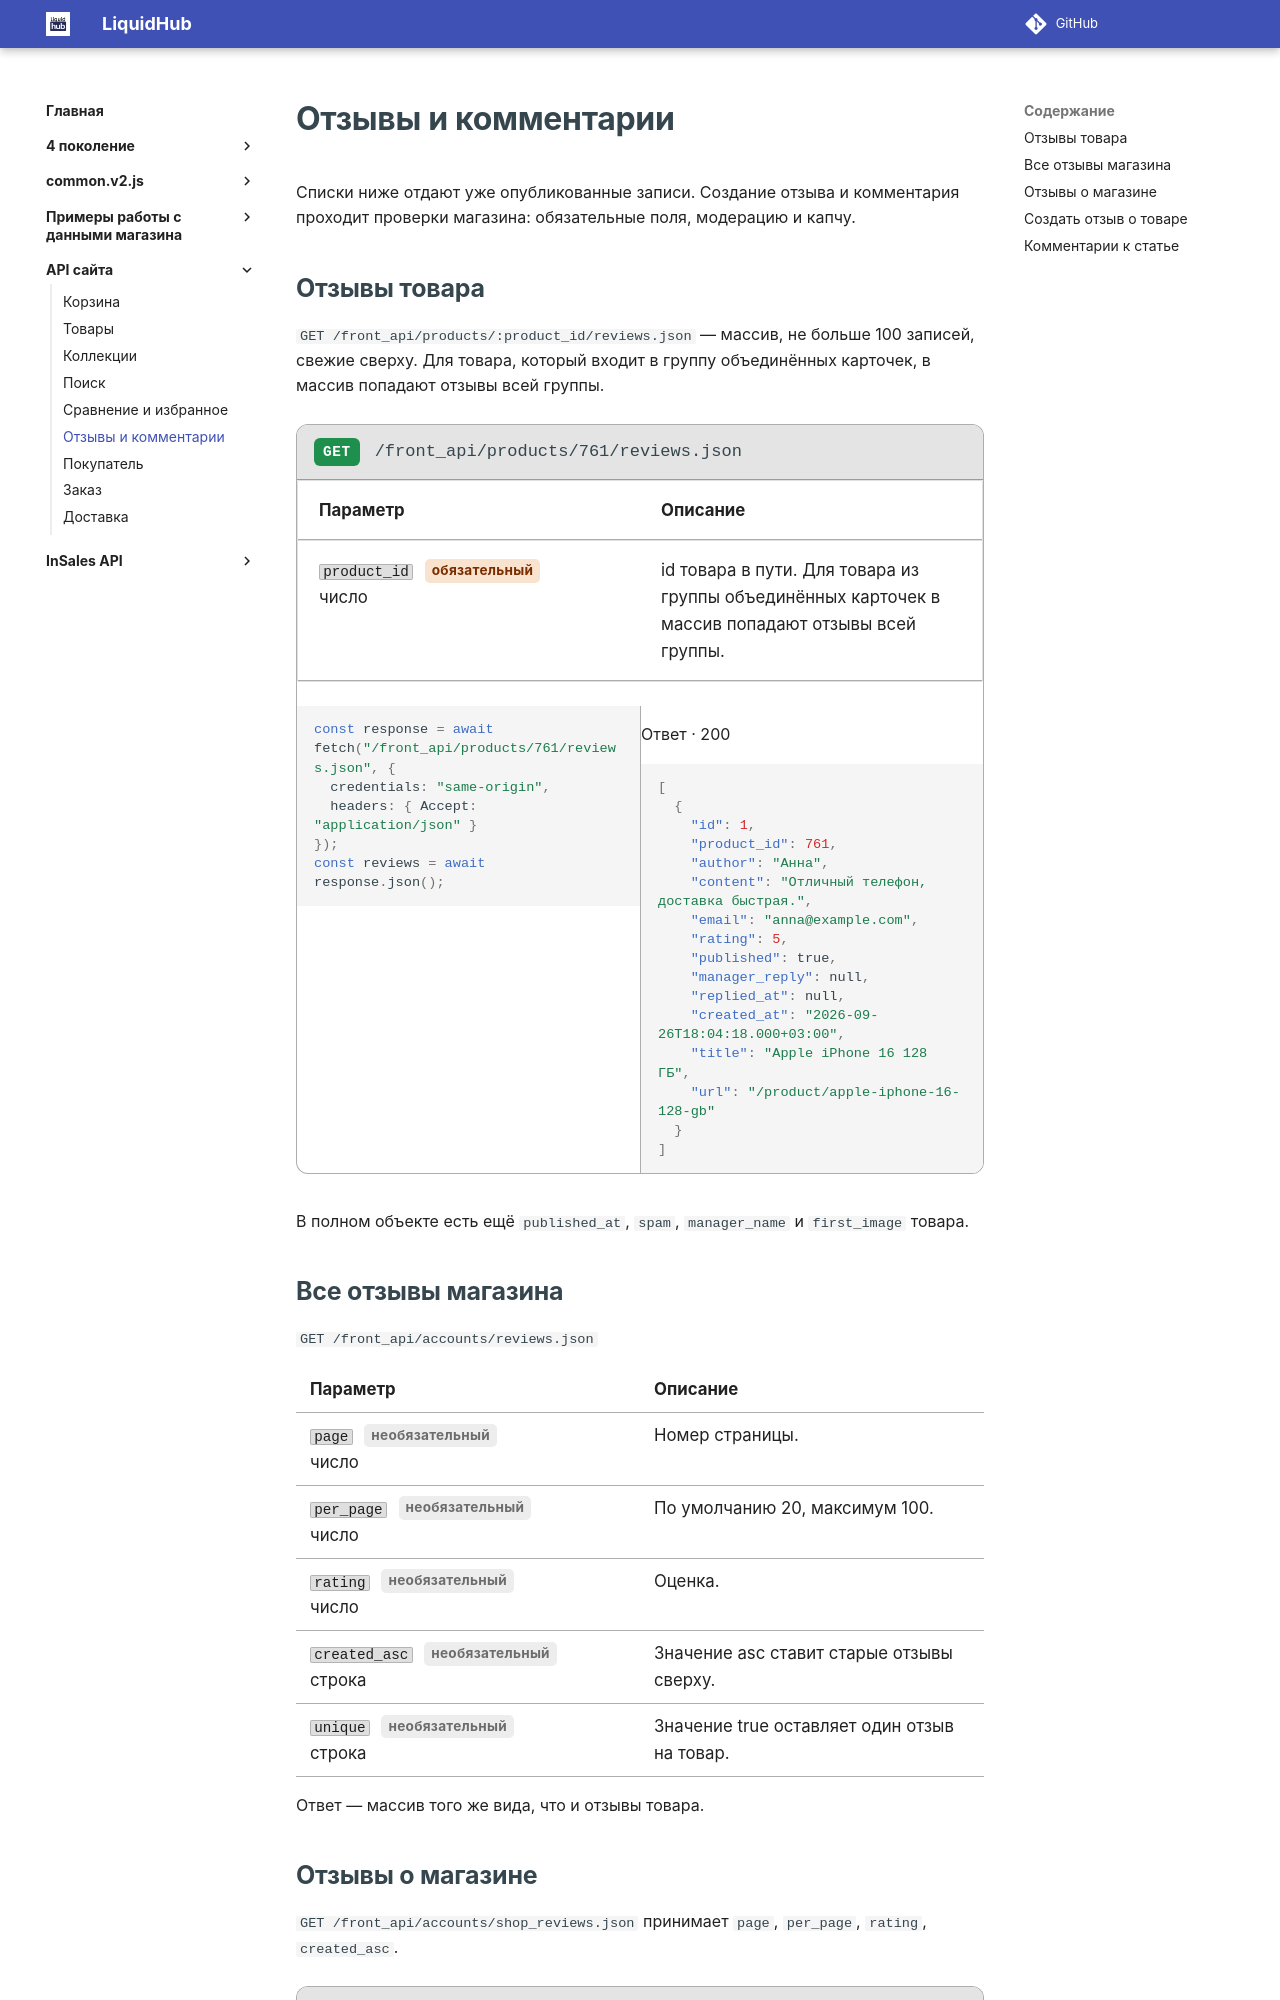

repository: insales/insales-docs-source · page: API сайта/отзывы/index.html · generator: mkdocs

---
seo_title: "Отзывы и комментарии — API сайта InSales"
description: "Методы API сайта InSales для чтения и создания отзывов и комментариев: параметры запросов, обязательные поля, модерация и капча."
---

# Отзывы и комментарии

Списки ниже отдают уже опубликованные записи. Создание отзыва и комментария проходит проверки магазина: обязательные поля, модерацию и капчу.

## Отзывы товара

`GET /front_api/products/:product_id/reviews.json` — массив, не больше 100 записей, свежие сверху. Для товара, который входит в группу объединённых карточек, в массив попадают отзывы всей группы.

<div class="api-example" markdown="block">
<div class="api-example__bar"><span class="api-verb api-verb--get">GET</span><code>/front_api/products/761/reviews.json</code></div>
<table>
<thead>
<tr><th>Параметр</th><th>Описание</th></tr>
</thead>
<tbody>
<tr><td><code>product_id</code> <span class="api-req">обязательный</span><br>число</td><td>id товара в пути. Для товара из группы объединённых карточек в массив попадают отзывы всей группы.</td></tr>
</tbody>
</table>
<div class="api-example__grid" markdown="block">
<div class="api-example__pane api-example__pane--request" markdown="block">
<div class="api-lang" data-lang="JavaScript" markdown="block">

```js
const response = await fetch("/front_api/products/761/reviews.json", {
  credentials: "same-origin",
  headers: { Accept: "application/json" }
});
const reviews = await response.json();
```

</div>
</div>
<div class="api-example__pane" markdown="block">
<span class="api-pane-label">Ответ · 200</span>

```json
[
  {
    "id": 1,
    "product_id": 761,
    "author": "Анна",
    "content": "Отличный телефон, доставка быстрая.",
    "email": "anna@example.com",
    "rating": 5,
    "published": true,
    "manager_reply": null,
    "replied_at": null,
    "created_at": "2026-09-26T18:04:18.000+03:00",
    "title": "Apple iPhone 16 128 ГБ",
    "url": "/product/apple-iphone-16-128-gb"
  }
]
```

</div>
</div>
</div>

В полном объекте есть ещё `published_at`, `spam`, `manager_name` и `first_image` товара.

## Все отзывы магазина

`GET /front_api/accounts/reviews.json`

<table class="api-params">
<thead>
<tr><th>Параметр</th><th>Описание</th></tr>
</thead>
<tbody>
<tr><td><code>page</code> <span class="api-opt">необязательный</span><br>число</td><td>Номер страницы.</td></tr>
<tr><td><code>per_page</code> <span class="api-opt">необязательный</span><br>число</td><td>По умолчанию 20, максимум 100.</td></tr>
<tr><td><code>rating</code> <span class="api-opt">необязательный</span><br>число</td><td>Оценка.</td></tr>
<tr><td><code>created_asc</code> <span class="api-opt">необязательный</span><br>строка</td><td>Значение asc ставит старые отзывы сверху.</td></tr>
<tr><td><code>unique</code> <span class="api-opt">необязательный</span><br>строка</td><td>Значение true оставляет один отзыв на товар.</td></tr>
</tbody>
</table>

Ответ — массив того же вида, что и отзывы товара.
